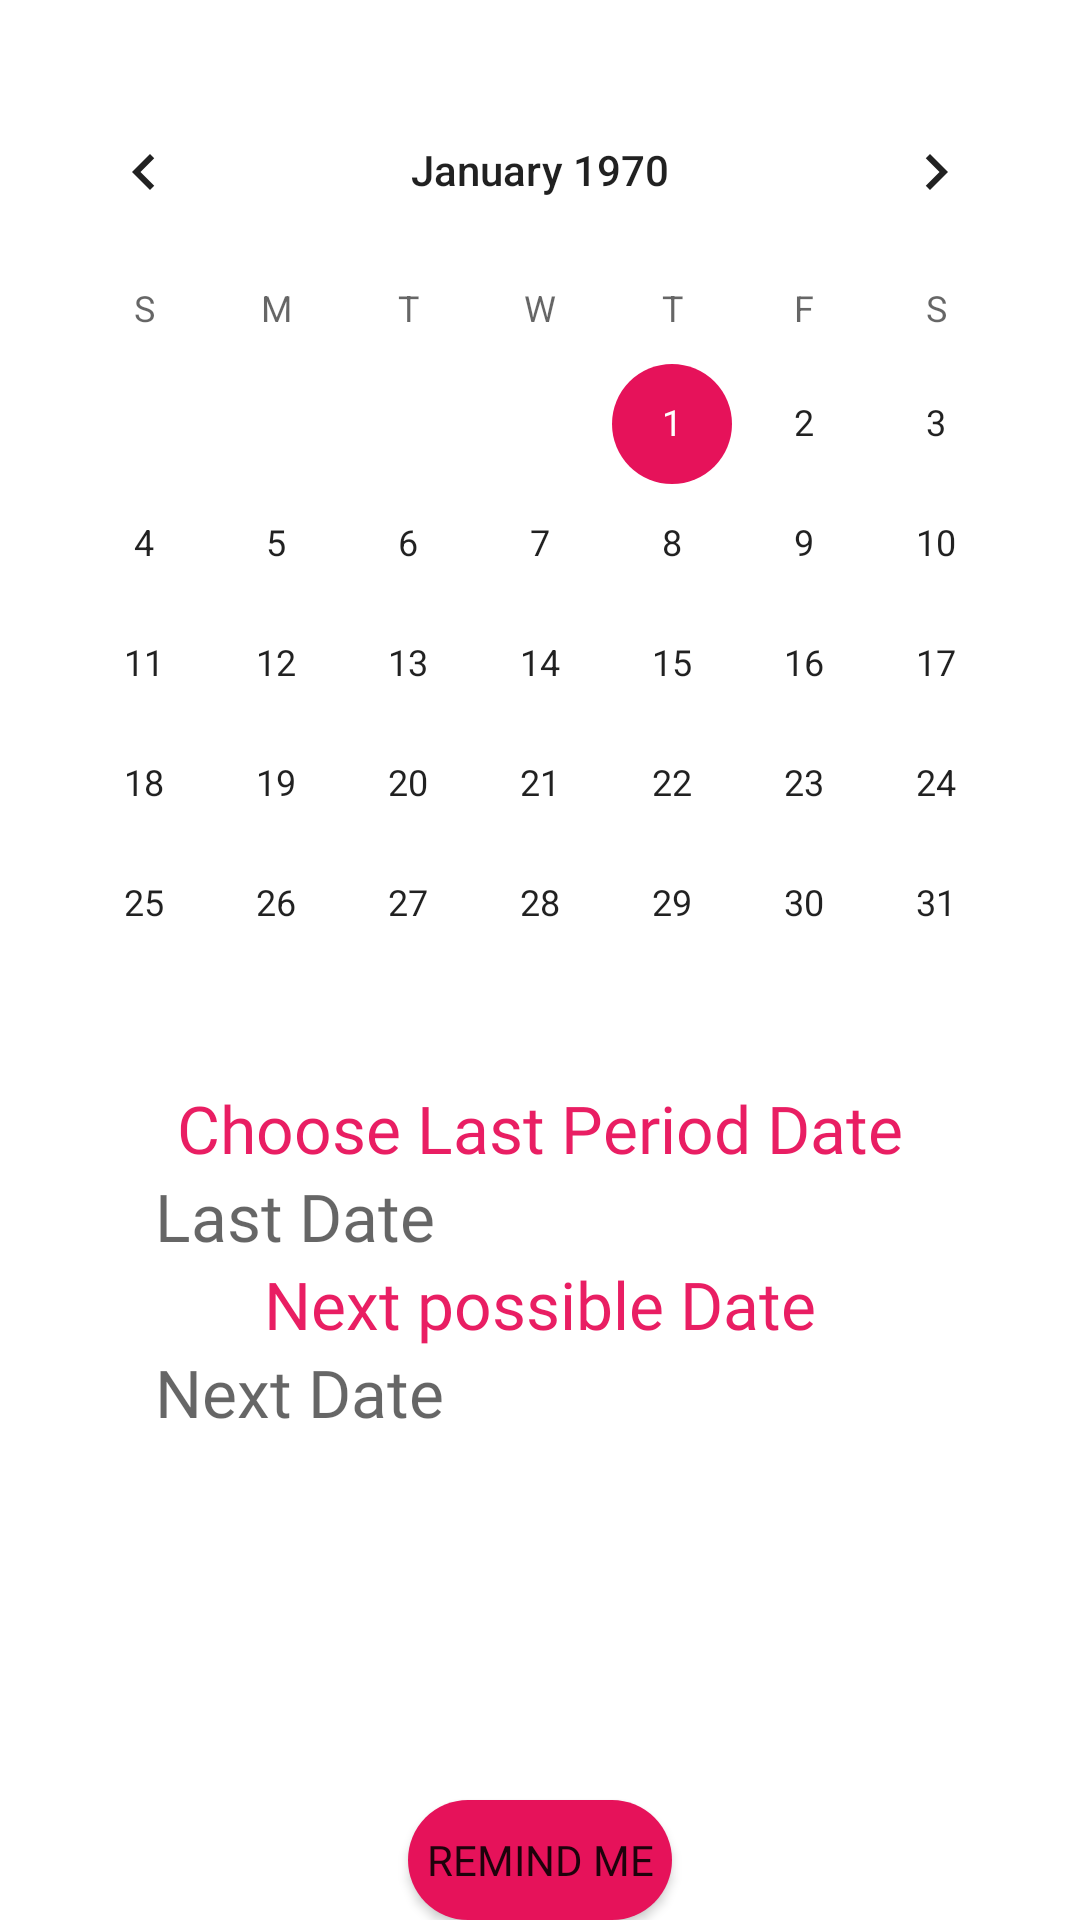

Reconstruct the res/layout file that produces this screen, plus the resources it refers to.
<!-- AndroidManifest.xml: application theme Theme.WomenSafety -->
<!-- res/layout/activity_period_tracker.xml -->
<?xml version="1.0" encoding="utf-8"?>
<RelativeLayout xmlns:android="http://schemas.android.com/apk/res/android"
    xmlns:app="http://schemas.android.com/apk/res-auto"
    xmlns:tools="http://schemas.android.com/tools"
    android:layout_width="match_parent"
    android:layout_height="match_parent"
    tools:context=".PeriodTracker">
    <CalendarView
        android:fontFamily="@font/amarante"
        android:id="@+id/calendarView"
        android:layout_width="wrap_content"
        android:layout_height="wrap_content"
        tools:layout_editor_absoluteX="30dp"
        android:layout_centerHorizontal="true"
        android:layout_marginTop="70px"
        tools:layout_editor_absoluteY="55dp" />

    <TextView
        android:id="@+id/textView"
        android:layout_width="wrap_content"
        android:layout_height="wrap_content"
        android:layout_below="@+id/calendarView"
        android:layout_centerHorizontal="true"
        android:fontFamily="@font/amarante"
        android:text="Choose Last Period Date"
        android:textColor="#E91E63"
        android:textSize="22dp" />


    <TextView
        android:id="@+id/input_date"
        android:layout_width="wrap_content"
        android:layout_height="wrap_content"
        android:layout_centerHorizontal="true"
        android:layout_below="@+id/textView"
        android:fontFamily="@font/amarante"
        android:textSize="22dp"
        android:ems="10"
        android:inputType="date"
        android:hint="Last Date" />

    <TextView
        android:fontFamily="@font/amarante"
        android:id="@+id/textView2"
        android:layout_width="wrap_content"
        android:layout_height="wrap_content"
        android:layout_below="@+id/input_date"
        android:layout_centerHorizontal="true"
        android:text="Next possible Date"
        android:textColor="#E91E63"
        android:textSize="22dp" />


    <TextView
        android:fontFamily="@font/amarante"
        android:id="@+id/output_date"
        android:layout_width="wrap_content"
        android:layout_height="wrap_content"
        android:layout_centerHorizontal="true"
        android:layout_below="@+id/textView2"
        android:textSize="22dp"
        android:ems="10"
        android:inputType="date"
        android:hint="Next Date" />


    <Button
        android:id="@+id/remind"
        android:layout_width="wrap_content"
        android:layout_height="wrap_content"
        android:layout_centerHorizontal="true"
        android:layout_marginTop="600dp"
        android:background="@drawable/round_button"

        android:fontFamily="@font/amarante"
        android:text="Remind me" />
</RelativeLayout>
<!-- resources referenced by this layout -->
<resources>
  <!-- drawable round_button (drawable) -->
  <?xml version="1.0" encoding="utf-8"?>
  <shape xmlns:android="http://schemas.android.com/apk/res/android"
      android:shape="rectangle">
      <solid android:color="#E6125A"></solid>
  
      <corners android:radius="150dp"></corners>
  </shape>
  <style name="Theme.WomenSafety" parent="Theme.MaterialComponents.DayNight.DarkActionBar">
          
          <item name="colorPrimary">#E6125A</item>
          <item name="colorPrimaryVariant">#E6125A</item>
          <item name="colorOnPrimary">@color/white</item>
          
          <item name="colorSecondary">#E6125A</item>
          <item name="colorSecondaryVariant">#E6125A</item>
          <item name="colorOnSecondary">#E6125A</item>
          
          <item name="android:statusBarColor" tools:targetApi="l">?attr/colorPrimaryVariant</item>
          
      </style>
  <color name="white">#ffffff</color>
</resources>
